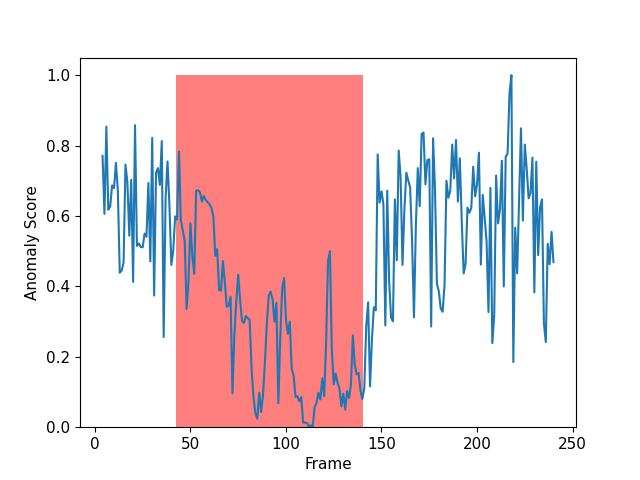

The table this chart was drawn from, first rows:
, WPSNR, NWPSNR
004.jpg, 46.15, 0.771
005.jpg, 41.94, 0.606
006.jpg, 48.25, 0.854
007.jpg, 42.24, 0.618
008.jpg, 42.47, 0.627
009.jpg, 44.01, 0.687
010.jpg, 43.79, 0.679
011.jpg, 45.62, 0.751
012.jpg, 43.67, 0.674
013.jpg, 37.69, 0.439
014.jpg, 37.85, 0.445
015.jpg, 38.39, 0.467
016.jpg, 45.51, 0.746
017.jpg, 44.24, 0.696
018.jpg, 40.35, 0.544
019.jpg, 44.41, 0.703
020.jpg, 37.04, 0.413
021.jpg, 48.35, 0.858
022.jpg, 39.63, 0.515
023.jpg, 39.81, 0.522
024.jpg, 39.56, 0.512
025.jpg, 39.53, 0.511
026.jpg, 40.53, 0.55
027.jpg, 40.29, 0.541
028.jpg, 44.18, 0.694
029.jpg, 38.52, 0.471
030.jpg, 47.45, 0.822
031.jpg, 36.04, 0.374
032.jpg, 44.92, 0.723
033.jpg, 45.25, 0.736
034.jpg, 44.03, 0.688
035.jpg, 47.21, 0.813
036.jpg, 33.04, 0.256
037.jpg, 43.1, 0.651
038.jpg, 45.75, 0.755
039.jpg, 42.59, 0.632
040.jpg, 38.24, 0.461
041.jpg, 39.28, 0.502
042.jpg, 41.77, 0.599
043.jpg, 41.54, 0.59
044.jpg, 46.43, 0.783
045.jpg, 41.45, 0.587
046.jpg, 40.75, 0.559
047.jpg, 39.99, 0.529
048.jpg, 35.07, 0.336
049.jpg, 37.08, 0.415
050.jpg, 41.27, 0.579
051.jpg, 38.86, 0.485
052.jpg, 37.62, 0.436
053.jpg, 43.63, 0.672
054.jpg, 43.64, 0.673
055.jpg, 43.49, 0.667
056.jpg, 42.82, 0.641
057.jpg, 43.23, 0.657
058.jpg, 42.97, 0.646
059.jpg, 42.79, 0.639
060.jpg, 42.63, 0.633
061.jpg, 42.37, 0.623
062.jpg, 41.73, 0.598
063.jpg, 38.91, 0.487
... 177 more rows
